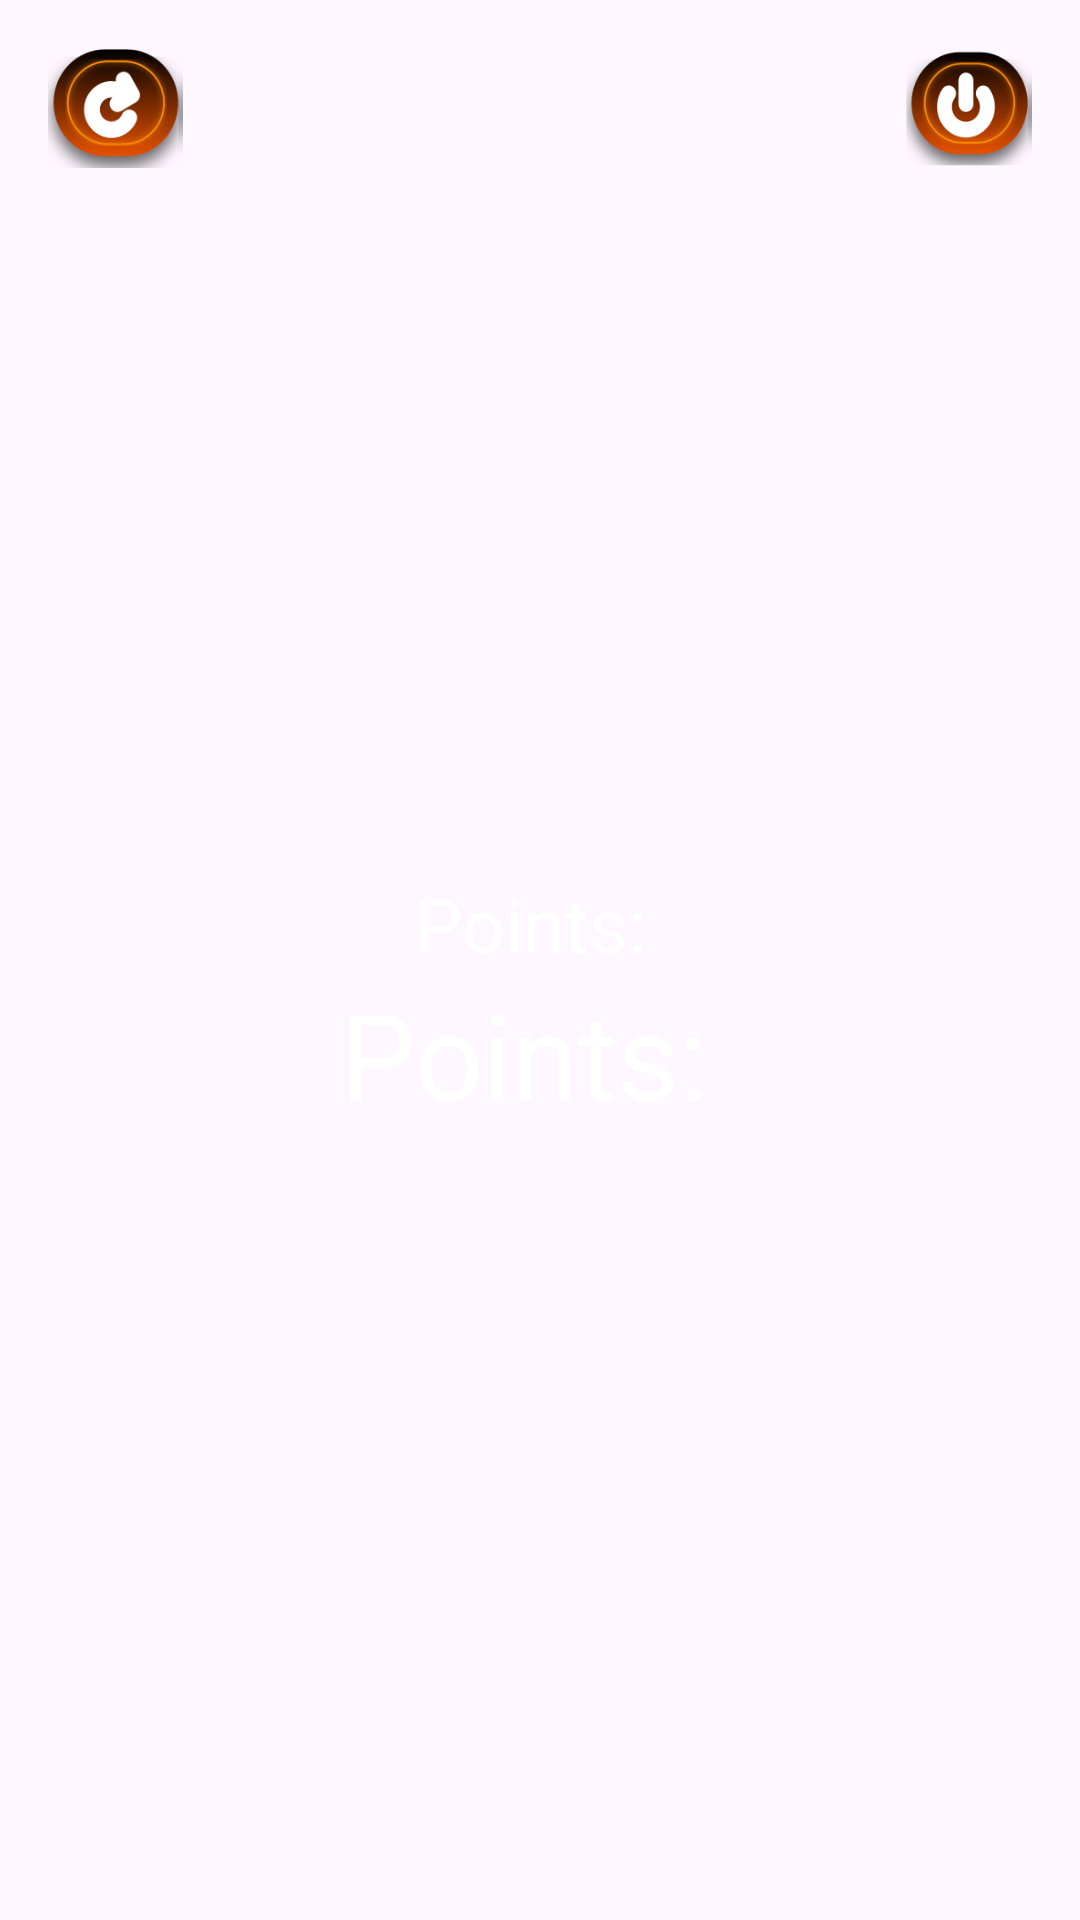

Here is an Android app screen rendered from its layout file. Give the layout XML and the strings, colors and styles it references.
<!-- AndroidManifest.xml: application theme Theme.AppCompat.Light.NoActionBar.FullScreen -->
<!-- res/layout/game_over.xml -->
<?xml version="1.0" encoding="utf-8"?>
<LinearLayout xmlns:android="http://schemas.android.com/apk/res/android"
    xmlns:tools="http://schemas.android.com/tools"
    android:orientation="vertical"
    android:layout_width="match_parent"
    android:layout_height="match_parent"
    android:background="@drawable/background"
    android:padding="16dp">
    <LinearLayout
        android:layout_width="wrap_content"
        android:layout_height="wrap_content"
        >

        <ImageButton
            android:layout_width="45dp"
            android:layout_height="40dp"
            android:background="@drawable/replaybutton"
            android:contentDescription="restart"
            android:onClick="restart"
            tools:ignore="TouchTargetSizeCheck" />
        <View
            android:layout_width="0dp"
            android:layout_height="0dp"
            android:layout_weight="1"/>

        <ImageButton
            android:layout_width="45dp"
            android:layout_height="40dp"
            android:background="@drawable/quitbutton_ingame"
            android:contentDescription="exit"
            android:onClick="exit"
            tools:ignore="TouchTargetSizeCheck" />
    </LinearLayout>
    <LinearLayout
        android:layout_width="match_parent"
        android:layout_height="match_parent"
        android:layout_gravity="center"
        android:gravity="center"
        android:orientation="vertical"
        android:layout_marginBottom="64dp">
        <TextView
            android:layout_width="wrap_content"
            android:layout_height="wrap_content"
            android:id="@+id/accountTV"
            android:textColor="#FFFFFF"
            android:textSize="40sp"/>
        <TextView
            android:layout_width="wrap_content"
            android:layout_height="wrap_content"
            android:id="@+id/pointsTVLabel"
            android:text="Points: "
            android:textColor="#FFFFFF"
            android:textSize="25sp"/>
        <TextView
            android:layout_width="wrap_content"
            android:layout_height="wrap_content"
            android:id="@+id/pointsTV"
            android:text="Points: "
            android:textColor="#FFFFFF"
            android:textSize="40sp"/>
    </LinearLayout>

</LinearLayout>
<!-- resources referenced by this layout -->
<resources>
  <!-- drawable quitbutton_ingame: png bitmap (drawable, 18639 bytes) -->
  <!-- drawable replaybutton: png bitmap (drawable, 15202 bytes) -->
  <style name="Theme.AppCompat.Light.NoActionBar.FullScreen" parent="Theme.Material3.DayNight.NoActionBar">
          
          <item name="android:windowNoTitle">true</item>
          <item name="android:windowActionBar">false</item>
          <item name="android:windowFullscreen">true</item>
          <item name="android:windowContentOverlay">@null</item>
          
      </style>
</resources>
